The GitHub repository JuanIsernGhosn/coral-classification-deep-learning contains a labelled image folder "coral_img" with 14 categories: ACER, APAL, CNAT, DANT, DSTR, GORG, MALC, MCAV, MMEA, MONT, PALY, SPO, SSID, TUNI. Examples follow, each with its label.

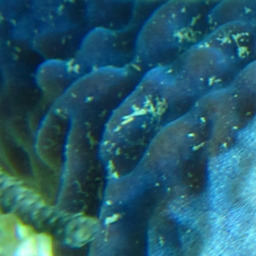
Label: SPO

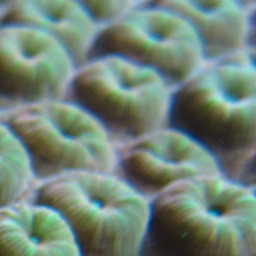
Label: MCAV

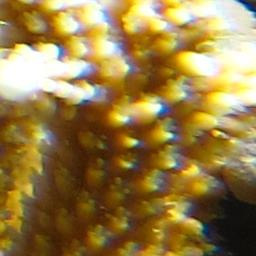
Label: ACER

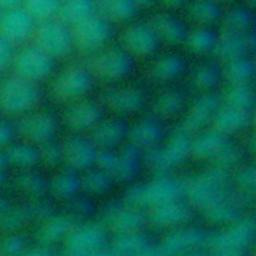
Label: MONT

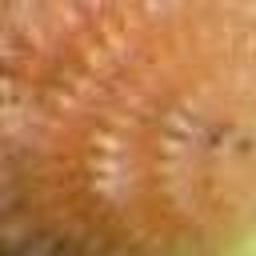
Label: DSTR

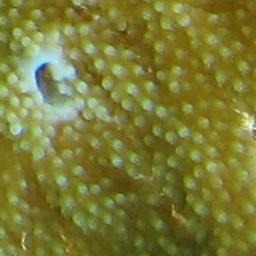
Label: APAL
